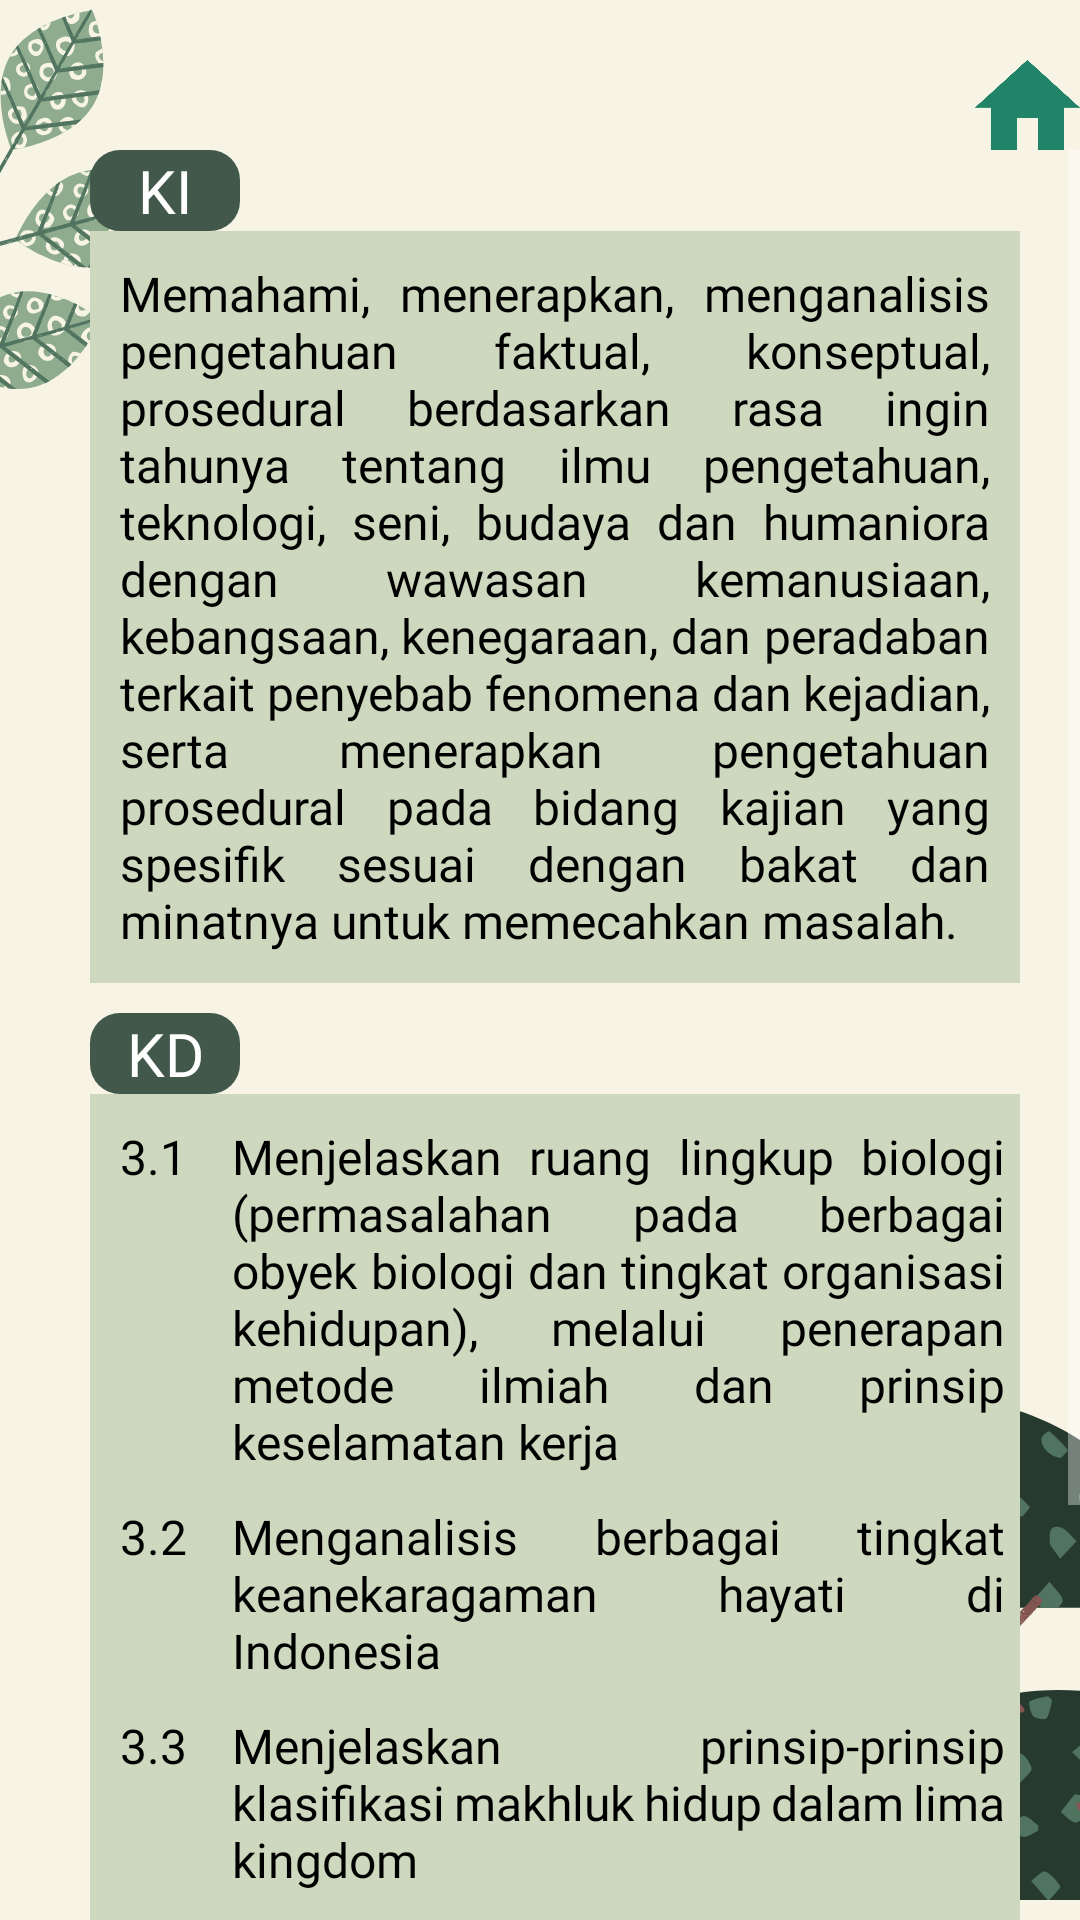

Layout XML and referenced resources for this Android screen:
<!-- AndroidManifest.xml: application theme Theme.Design.NoActionBar -->
<!-- res/layout/activity_ki_kd.xml -->
<?xml version="1.0" encoding="utf-8"?>
<androidx.constraintlayout.widget.ConstraintLayout xmlns:android="http://schemas.android.com/apk/res/android"
    xmlns:app="http://schemas.android.com/apk/res-auto"
    xmlns:tools="http://schemas.android.com/tools"
    android:layout_width="match_parent"
    android:layout_height="match_parent"
    tools:context=".KiKd"
    android:background="@drawable/bg_kikd">

    <RelativeLayout
        android:layout_width="match_parent"
        android:layout_height="match_parent"
        android:layout_marginTop="20dp">


        <ImageButton
            android:id="@+id/home"
            android:layout_width="35dp"
            android:layout_height="30dp"
            android:layout_alignParentRight="true"
            android:background="@drawable/bt_home"/>

        <ScrollView
            android:layout_below="@id/home"
            android:layout_width="match_parent"
            android:layout_height="match_parent">
            <LinearLayout
                android:layout_width="match_parent"
                android:layout_height="match_parent"
                android:layout_marginLeft="30dp"
                android:layout_marginRight="20dp"
                android:orientation="vertical">

                <TextView
                    android:layout_width="50dp"
                    android:textAlignment="center"
                    android:layout_height="wrap_content"

                    android:background="@drawable/bg_hijau"
                    android:fontFamily="@font/opensansbold"
                    android:text="KI"
                    android:textSize="20sp"
                    android:textColor="@color/white"/>
                <TextView
                    android:layout_width="match_parent"
                    android:layout_height="wrap_content"
                    android:background="@color/pudar"
                    android:fontFamily="@font/opensans"
                    android:textSize="16sp"
                    android:textColor="@color/black"
                    android:text="@string/k1"
                    android:justificationMode="inter_word"
                    android:padding="10dp"/>

                <TextView
                    android:layout_width="50dp"
                    android:textAlignment="center"
                    android:layout_height="wrap_content"
                    android:layout_marginTop="10dp"
                    android:background="@drawable/bg_hijau"
                    android:fontFamily="@font/opensansbold"
                    android:text="KD"
                    android:textSize="20sp"
                    android:textColor="@color/white"/>
                <LinearLayout
                    android:layout_width="match_parent"
                    android:layout_height="wrap_content"
                    android:background="@color/pudar"
                    android:orientation="vertical">

                    <TableRow
                        android:layout_width="fill_parent"
                        android:layout_height="wrap_content">

                        <TextView
                            android:layout_width="wrap_content"
                            android:layout_height="wrap_content"
                            android:fontFamily="@font/opensans"
                            android:textSize="16sp"
                            android:textColor="@color/black"
                            android:text="3.1"
                            android:justificationMode="inter_word"
                            android:padding="10dp"/>
                        <TextView
                            android:layout_width="match_parent"
                            android:layout_height="wrap_content"
                            android:fontFamily="@font/opensans"
                            android:textSize="16sp"
                            android:textColor="@color/black"
                            android:text="@string/k31"
                            android:justificationMode="inter_word"
                            android:padding="5dp"/>
                    </TableRow>

                    <TableRow
                        android:layout_width="fill_parent"
                        android:layout_height="wrap_content">

                        <TextView
                            android:layout_width="wrap_content"
                            android:layout_height="wrap_content"
                            android:fontFamily="@font/opensans"
                            android:textSize="16sp"
                            android:textColor="@color/black"
                            android:text="3.2"
                            android:justificationMode="inter_word"
                            android:padding="10dp"/>
                        <TextView
                            android:layout_width="match_parent"
                            android:layout_height="wrap_content"
                            android:fontFamily="@font/opensans"
                            android:textSize="16sp"
                            android:textColor="@color/black"
                            android:text="@string/k32"
                            android:justificationMode="inter_word"
                            android:padding="5dp"/>
                    </TableRow>
                    <TableRow
                        android:layout_width="fill_parent"
                        android:layout_height="wrap_content">

                        <TextView
                            android:layout_width="wrap_content"
                            android:layout_height="wrap_content"
                            android:fontFamily="@font/opensans"
                            android:textSize="16sp"
                            android:textColor="@color/black"
                            android:text="3.3"
                            android:justificationMode="inter_word"
                            android:padding="10dp"/>
                        <TextView
                            android:layout_width="match_parent"
                            android:layout_height="wrap_content"
                            android:fontFamily="@font/opensans"
                            android:textSize="16sp"
                            android:textColor="@color/black"
                            android:text="@string/k33"
                            android:justificationMode="inter_word"
                            android:padding="5dp"/>
                    </TableRow>
                    <TableRow
                        android:layout_width="fill_parent"
                        android:layout_height="wrap_content">

                        <TextView
                            android:layout_width="wrap_content"
                            android:layout_height="wrap_content"
                            android:fontFamily="@font/opensans"
                            android:textSize="16sp"
                            android:textColor="@color/black"
                            android:text="3.4"
                            android:justificationMode="inter_word"
                            android:padding="10dp"/>
                        <TextView
                            android:layout_width="match_parent"
                            android:layout_height="wrap_content"
                            android:fontFamily="@font/opensans"
                            android:textSize="16sp"
                            android:textColor="@color/black"
                            android:text="@string/k34"
                            android:justificationMode="inter_word"
                            android:padding="5dp"/>
                    </TableRow>
                    <TableRow
                        android:layout_width="fill_parent"
                        android:layout_height="wrap_content">

                        <TextView
                            android:layout_width="wrap_content"
                            android:layout_height="wrap_content"
                            android:fontFamily="@font/opensans"
                            android:textSize="16sp"
                            android:textColor="@color/black"
                            android:text="3.5"
                            android:justificationMode="inter_word"
                            android:padding="10dp"/>
                        <TextView
                            android:layout_width="match_parent"
                            android:layout_height="wrap_content"
                            android:fontFamily="@font/opensans"
                            android:textSize="16sp"
                            android:textColor="@color/black"
                            android:text="@string/k35"
                            android:justificationMode="inter_word"
                            android:padding="5dp"/>
                    </TableRow>
                    <TableRow
                        android:layout_width="fill_parent"
                        android:layout_height="wrap_content">

                        <TextView
                            android:layout_width="wrap_content"
                            android:layout_height="wrap_content"
                            android:fontFamily="@font/opensans"
                            android:textSize="16sp"
                            android:textColor="@color/black"
                            android:text="3.6"
                            android:justificationMode="inter_word"
                            android:padding="10dp"/>
                        <TextView
                            android:layout_width="match_parent"
                            android:layout_height="wrap_content"
                            android:fontFamily="@font/opensans"
                            android:textSize="16sp"
                            android:textColor="@color/black"
                            android:text="@string/k36"
                            android:justificationMode="inter_word"
                            android:padding="5dp"/>
                    </TableRow>

                </LinearLayout>


            </LinearLayout>


        </ScrollView>

    </RelativeLayout>



</androidx.constraintlayout.widget.ConstraintLayout>
<!-- resources referenced by this layout -->
<resources>
  <color name="black">#FF000000</color>
  <color name="pudar">#CED8BE</color>
  <color name="white">#FFFFFFFF</color>
  <!-- drawable bg_hijau (drawable) -->
  <?xml version="1.0" encoding="utf-8"?>
  <shape xmlns:android="http://schemas.android.com/apk/res/android">
      <solid android:color="@color/hijau"/>
      <corners android:radius="10dp"/>
  </shape>
  <!-- drawable bg_kikd: png bitmap (drawable, 83923 bytes) -->
  <!-- drawable bt_home: png bitmap (drawable, 19037 bytes) -->
  <string name="k1">Memahami, menerapkan, menganalisis pengetahuan faktual, konseptual, prosedural berdasarkan rasa ingin tahunya tentang ilmu pengetahuan, teknologi, seni, budaya dan humaniora dengan wawasan kemanusiaan, kebangsaan, kenegaraan, dan peradaban terkait penyebab fenomena dan kejadian, serta menerapkan pengetahuan prosedural pada bidang kajian yang spesifik sesuai dengan bakat dan minatnya untuk memecahkan masalah.</string>
  <string name="k31">Menjelaskan ruang lingkup biologi (permasalahan pada berbagai obyek biologi dan tingkat organisasi kehidupan), melalui penerapan metode ilmiah dan prinsip keselamatan kerja</string>
  <string name="k32">Menganalisis berbagai tingkat keanekaragaman hayati di Indonesia</string>
  <string name="k33">Menjelaskan prinsip-prinsip klasifikasi makhluk hidup dalam lima kingdom</string>
  <string name="k34">Menganalisis struktur, replikasi dan peran virus dalam kehidupan</string>
  <string name="k35">Menganalisis komponen-komponen ekosistem dan interaksi antar komponen tersebut</string>
  <string name="k36">Menganalisis data perubahan lingkungan, penyebab, dan dampaknya bagi kehidupan</string>
  <color name="hijau">#41584B</color>
</resources>
